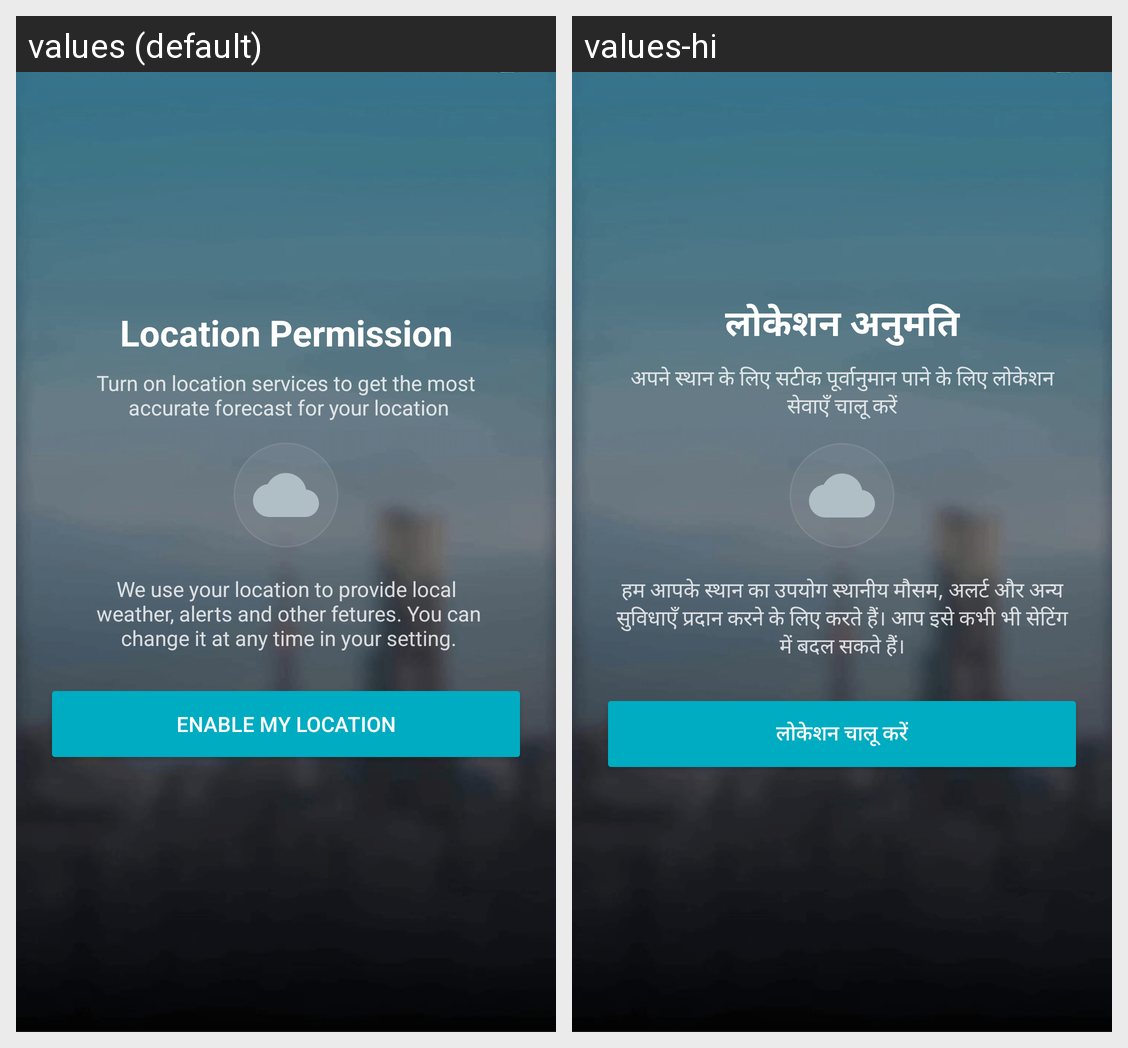

Locale-by-locale string values for the Android screen shown in this grid:
Android screen res/layout/activity_location_permission.xml rendered under 2 locales, left to right: values (default), values-hi. Device: Nexus 5 (rendered at 1080×1920; each locale shown at half size, 540×960, under a caption strip naming it); theme Theme.TheWeatherApp.
Strings drawn on this screen, with the default value and each locale's value (text and hints the layout hard-codes, and strings that could not be matched under every locale, appear in the picture but are not listed):

location_permission
  values: Location Permission
  values-hi: लोकेशन अनुमति

turn_on_location_services
  values: Turn on location services to get the most
       accurate forecast for your location
  values-hi: अपने स्थान के लिए सटीक पूर्वानुमान पाने के लिए लोकेशन सेवाएँ चालू करें

we_use_your_location
  values: We use your location to provide local
       weather, alerts and other fetures. You can
       change it at any time in your setting.
  values-hi: हम आपके स्थान का उपयोग स्थानीय मौसम, अलर्ट और अन्य सुविधाएँ प्रदान करने के लिए करते हैं। आप इसे कभी भी सेटिंग में बदल सकते हैं।

enable_my_location
  values: ENABLE MY LOCATION
  values-hi: लोकेशन चालू करें
